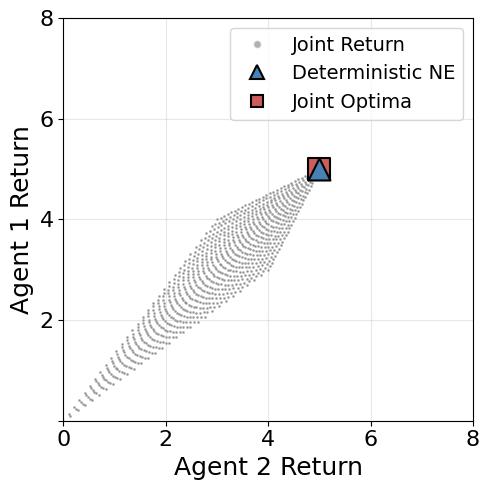

This chart was generated by the following Python code:
from itertools import product

import matplotlib.pyplot as plt
import numpy as np

# Set Chinese fonts
plt.rcParams["font.sans-serif"] = ["SimHei", "Arial Unicode MS", "DejaVu Sans"]
plt.rcParams["axes.unicode_minus"] = False

# Create figure
fig, ax = plt.subplots(1, 1, figsize=(5, 5))

# Chicken Game payoff matrix with modified values
# Payoff matrix: [[agent1_payoff, agent2_payoff], ...]
# Layout: (Cooperate, Cooperate), (Cooperate, Defect), (Defect, Cooperate), (Defect, Defect)
payoff_matrix = np.array(
    [
        [[5, 5], [4, 3]],  # Agent 1 chooses Cooperate
        [[3, 4], [0, 0]],  # Agent 1 chooses Defect
    ]
)

# Generate all possible joint returns from mixed strategy combinations
joint_returns_x = []
joint_returns_y = []

# Generate mixed strategy probabilities for both agents
n_points = 30  # Points per dimension
p1_range = np.linspace(0, 1, n_points)
p2_range = np.linspace(0, 1, n_points)

for p1 in p1_range:
    for p2 in p2_range:
        # Calculate expected payoffs
        # Agent 1's expected payoff
        expected_1 = (
            p1 * p2 * payoff_matrix[0, 0, 0]
            + p1 * (1 - p2) * payoff_matrix[0, 1, 0]
            + (1 - p1) * p2 * payoff_matrix[1, 0, 0]
            + (1 - p1) * (1 - p2) * payoff_matrix[1, 1, 0]
        )

        # Agent 2's expected payoff
        expected_2 = (
            p1 * p2 * payoff_matrix[0, 0, 1]
            + p1 * (1 - p2) * payoff_matrix[0, 1, 1]
            + (1 - p1) * p2 * payoff_matrix[1, 0, 1]
            + (1 - p1) * (1 - p2) * payoff_matrix[1, 1, 1]
        )

        joint_returns_x.append(expected_2)
        joint_returns_y.append(expected_1)

# Plot in specific order for legend
grey_scatter = ax.scatter(
    joint_returns_x, joint_returns_y, c="grey", s=1, alpha=0.6, label="Joint Return"
)

# Add Joint Optimal solution (Cooperate, Cooperate) = (5,5)
joint_optimal_x = [5]
joint_optimal_y = [5]

# Deterministic Nash Equilibria (pure strategies)
# For this game, (Cooperate, Cooperate) is the only pure strategy Nash equilibrium
# (C,C): Agent 1 gets 5, Agent 2 gets 5
deterministic_ne_x = [5]  # Agent 2's payoff
deterministic_ne_y = [5]  # Agent 1's payoff

# Create custom legend handles with different marker scales
from matplotlib.lines import Line2D

# Create custom legend elements
legend_elements = [
    Line2D(
        [0],
        [0],
        marker="o",
        color="w",
        markerfacecolor="grey",
        markersize=1 * 5.7,
        alpha=0.6,
        label="Joint Return",
        linestyle="None",
    ),
    Line2D(
        [0],
        [0],
        marker="^",
        color="w",
        markerfacecolor="steelblue",
        markersize=np.sqrt(250) * 0.6,
        label="Deterministic NE",
        linestyle="None",
        markeredgecolor="black",
        markeredgewidth=1.5,
    ),
    Line2D(
        [0],
        [0],
        marker="s",
        color="w",
        markerfacecolor="indianred",
        markersize=np.sqrt(240) * 0.6,
        label="Joint Optima",
        linestyle="None",
        markeredgecolor="black",
        markeredgewidth=1.5,
    ),
]

# Now plot the actual data (Joint Optimal first, then NE on top)
ax.scatter(
    joint_optimal_x,
    joint_optimal_y,
    c="indianred",
    s=240,
    marker="s",
    edgecolors="black",
    linewidth=1.5,
)

# Mixed Strategy Nash Equilibrium
# For the chicken game with payoffs (5,5), (4,3), (3,4), (0,0)
# Let p = probability that Agent 1 cooperates
# Let q = probability that Agent 2 cooperates

# Agent 1's indifference condition:
# EU₁(C) = EU₁(D)
# 5q + 4(1-q) = 3q + 0(1-q)
# 5q + 4 - 4q = 3q
# q + 4 = 3q
# 4 = 2q
# q = 2 (impossible since q must be ≤ 1)

# Agent 2's indifference condition:
# EU₂(C) = EU₂(D)
# 5p + 4(1-p) = 3p + 0(1-p)
# 5p + 4 - 4p = 3p
# p + 4 = 3p
# 4 = 2p
# p = 2 (impossible since p must be ≤ 1)

# This game has NO mixed strategy Nash equilibrium because both
# indifference conditions lead to probabilities > 1

# Since there's no mixed strategy NE, we won't plot the orange point

# Plot Deterministic NE last so it appears on top
ax.scatter(
    deterministic_ne_x,
    deterministic_ne_y,
    c="steelblue",
    s=250,
    marker="^",
    edgecolors="black",
    linewidth=1.5,
)

# Set figure properties
ax.set_xlabel("Agent 2 Return", fontsize=18)
ax.set_ylabel("Agent 1 Return", fontsize=18)
ax.set_xlim(0, 8)
ax.set_ylim(0, 8)
ax.grid(True, alpha=0.3)

# Set custom ticks for both x and y axes
ax.set_xticks([0, 2, 4, 6, 8])
ax.set_yticks([0, 2, 4, 6, 8])

# Remove the duplicate 0 at the origin
# Get current tick labels
xticks = ax.get_xticks()
yticks = ax.get_yticks()

# Set x-axis labels (keep all)
ax.set_xticklabels([str(int(x)) for x in xticks])

# Set y-axis labels (skip the first one which is 0)
yticklabels = ["" if i == 0 else str(int(y)) for i, y in enumerate(yticks)]
ax.set_yticklabels(yticklabels)

# Set axis tick font sizes
ax.tick_params(axis="both", which="major", labelsize=16)

# Add legend with custom handles
ax.legend(handles=legend_elements, loc="upper right", fontsize=14, labelspacing=0.5)

plt.tight_layout()

# Save as PDF file
plt.savefig("game1.pdf", format="pdf", bbox_inches="tight", dpi=300)

plt.show()
